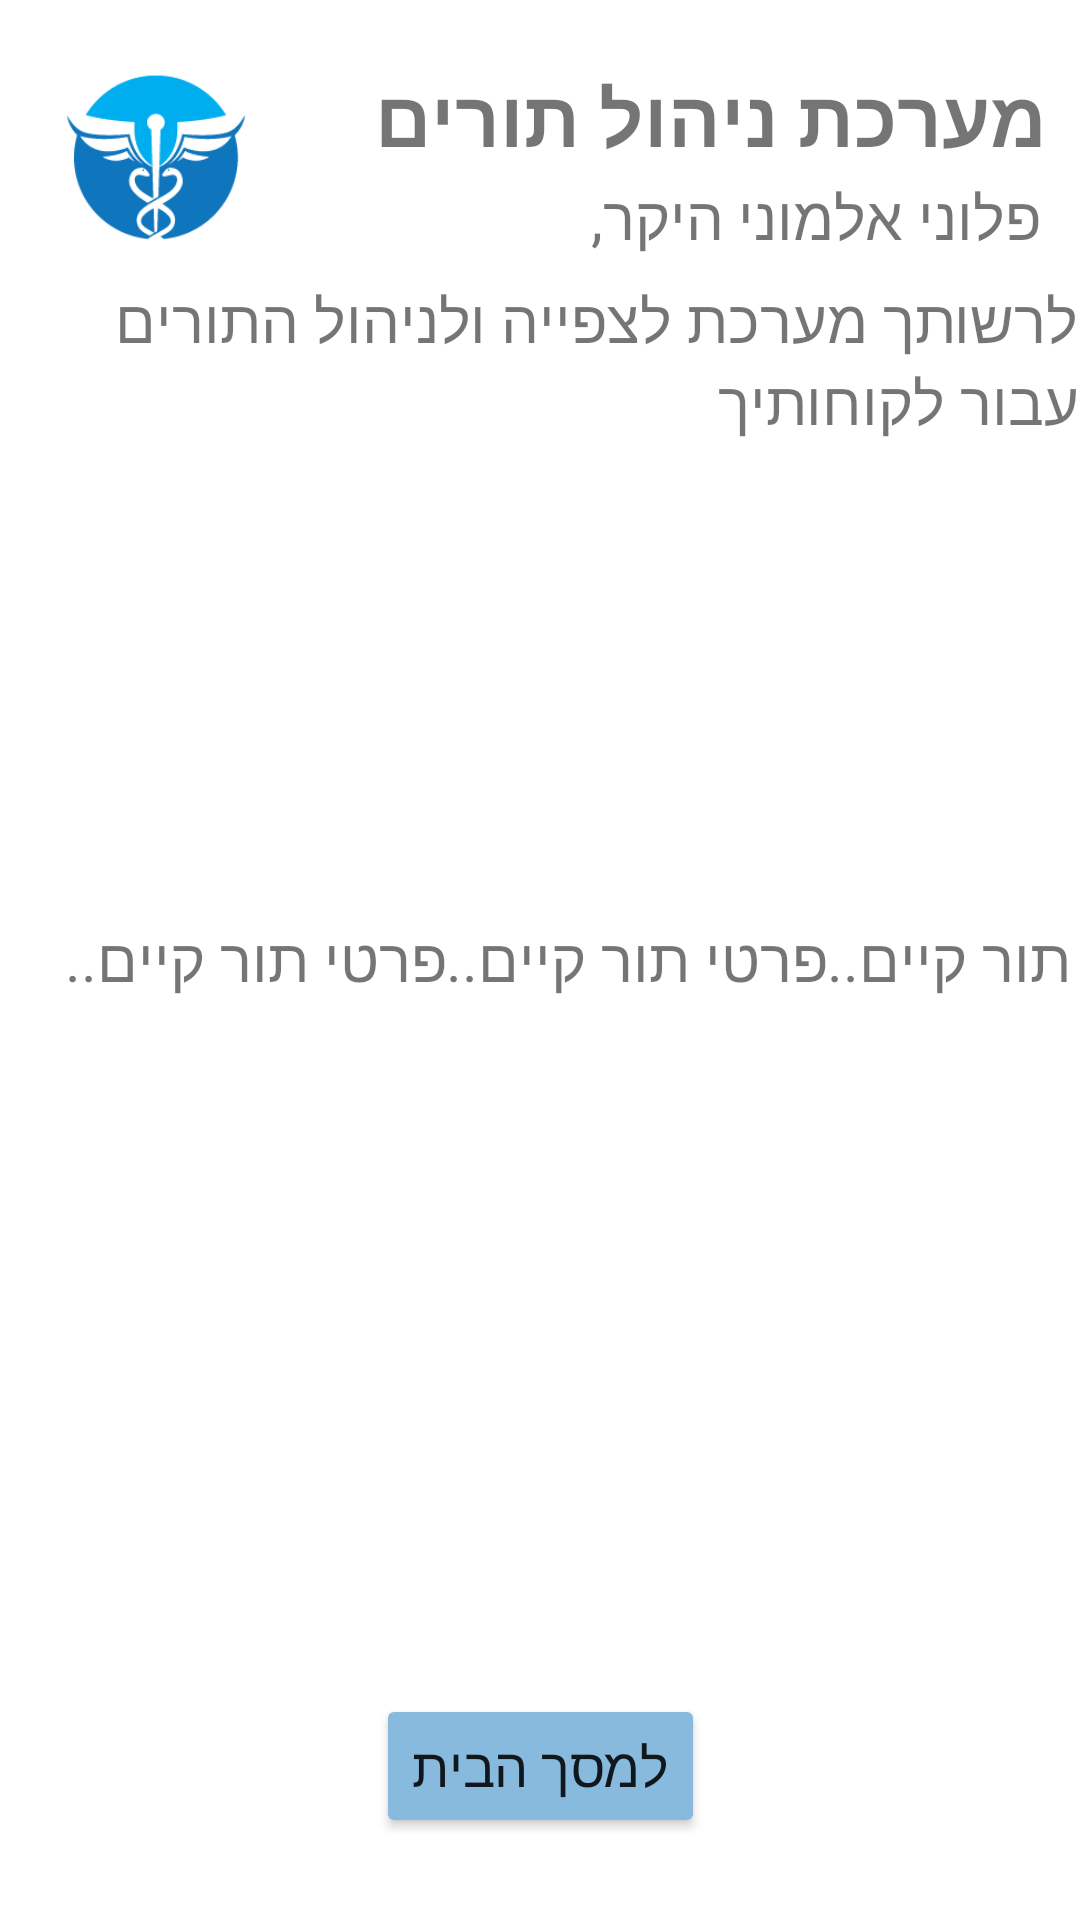

Here is an Android app screen rendered from its layout file. Give the layout XML and the strings, colors and styles it references.
<!-- AndroidManifest.xml: application theme Theme.HMO -->
<!-- res/layout/activity_doctor_appointment.xml -->
<?xml version="1.0" encoding="utf-8"?>
<androidx.constraintlayout.widget.ConstraintLayout xmlns:android="http://schemas.android.com/apk/res/android"
    xmlns:app="http://schemas.android.com/apk/res-auto"
    xmlns:tools="http://schemas.android.com/tools"
    android:layoutDirection="ltr"
    android:layout_alignParentEnd="true"
    android:layout_width="match_parent"
    android:layout_height="match_parent"
    tools:context=".Appointment_Doctors.DoctorAppointment">

    <Button
        android:id="@+id/Button_DocAppointmentGoHome"
        android:layout_width="wrap_content"
        android:layout_height="wrap_content"
        android:backgroundTint="#87BADD"
        android:text="למסך הבית"
        android:textSize="18sp"
        app:layout_constraintBottom_toBottomOf="parent"
        app:layout_constraintEnd_toEndOf="parent"
        app:layout_constraintStart_toStartOf="parent"
        app:layout_constraintTop_toTopOf="parent"
        app:layout_constraintVertical_bias="0.954" />

    <TextView
        android:id="@+id/txt_DoctorAppointmentInfo"
        android:layout_width="363dp"
        android:layout_height="156dp"
        android:gravity="right|center_vertical"
        android:text=" תור קיים..פרטי תור קיים..פרטי תור קיים.."
        android:textSize="20sp"
        app:layout_constraintBottom_toBottomOf="parent"
        app:layout_constraintEnd_toEndOf="parent"
        app:layout_constraintStart_toStartOf="parent"
        app:layout_constraintTop_toTopOf="parent"
        app:layout_constraintVertical_bias="0.499" />

    <ListView
        android:id="@+id/list_DoctorAppointmens"
        android:layout_width="355dp"
        android:layout_height="95dp"
        app:layout_constraintBottom_toBottomOf="parent"
        app:layout_constraintEnd_toEndOf="parent"
        app:layout_constraintStart_toStartOf="parent"
        app:layout_constraintTop_toTopOf="parent"
        app:layout_constraintVertical_bias="0.283" />

    <TextView
        android:id="@+id/txt_DocAppName"
        android:layout_width="wrap_content"
        android:layout_height="wrap_content"
        android:gravity="right|center_vertical"
        android:text="פלוני אלמוני היקר,"
        android:textSize="20sp"
        app:layout_constraintBottom_toBottomOf="parent"
        app:layout_constraintEnd_toEndOf="parent"
        app:layout_constraintHorizontal_bias="0.938"
        app:layout_constraintStart_toStartOf="parent"
        app:layout_constraintTop_toTopOf="parent"
        app:layout_constraintVertical_bias="0.096" />

    <TextView
        android:id="@+id/txt_DocAppTitle"
        android:layout_width="250dp"
        android:layout_height="38dp"
        android:gravity="right|center_vertical"
        android:text="מערכת ניהול תורים"
        android:textSize="26sp"
        android:textStyle="bold"
        app:layout_constraintBottom_toBottomOf="parent"
        app:layout_constraintEnd_toEndOf="parent"
        app:layout_constraintHorizontal_bias="0.9"
        app:layout_constraintStart_toStartOf="parent"
        app:layout_constraintTop_toTopOf="parent"
        app:layout_constraintVertical_bias="0.033" />

    <TextView
        android:id="@+id/txt_DocAppTitle1"
        android:layout_width="358dp"
        android:layout_height="wrap_content"
        android:gravity="right|center_vertical"
        android:text="לרשותך מערכת לצפייה ולניהול התורים עבור לקוחותיך"
        android:textSize="20sp"
        app:layout_constraintBottom_toBottomOf="parent"
        app:layout_constraintEnd_toEndOf="parent"
        app:layout_constraintHorizontal_bias="0.716"
        app:layout_constraintStart_toStartOf="parent"
        app:layout_constraintTop_toTopOf="parent"
        app:layout_constraintVertical_bias="0.159" />

    <ImageView
        android:id="@+id/img_MiniLogo4"
        android:layout_width="77dp"
        android:layout_height="61dp"
        app:layout_constraintBottom_toBottomOf="parent"
        app:layout_constraintEnd_toEndOf="parent"
        app:layout_constraintHorizontal_bias="0.047"
        app:layout_constraintStart_toStartOf="parent"
        app:layout_constraintTop_toTopOf="parent"
        app:layout_constraintVertical_bias="0.034"
        app:srcCompat="@drawable/minilogo" />
</androidx.constraintlayout.widget.ConstraintLayout>
<!-- resources referenced by this layout -->
<resources>
  <!-- drawable minilogo: png bitmap (drawable, 2997 bytes) -->
  <style name="Theme.HMO" parent="Theme.MaterialComponents.DayNight.NoActionBar">
          
          <item name="colorPrimary">@color/purple_500</item>
          <item name="colorPrimaryVariant">@color/purple_700</item>
          <item name="colorOnPrimary">@color/white</item>
          
          <item name="colorSecondary">@color/teal_200</item>
          <item name="colorSecondaryVariant">@color/teal_700</item>
          <item name="colorOnSecondary">@color/black</item>
          
          <item name="android:statusBarColor" tools:targetApi="l">?attr/colorPrimaryVariant</item>
          <item name="android:windowFullscreen">true</item>
          <item name="windowActionBar">false</item>
          <item name="windowNoTitle">true</item>
          
      </style>
  <color name="purple_500">#FF6200EE</color>
  <color name="purple_700">#FF3700B3</color>
  <color name="white">#FFFFFFFF</color>
  <color name="teal_200">#FF03DAC5</color>
  <color name="teal_700">#FF018786</color>
  <color name="black">#FF000000</color>
</resources>
